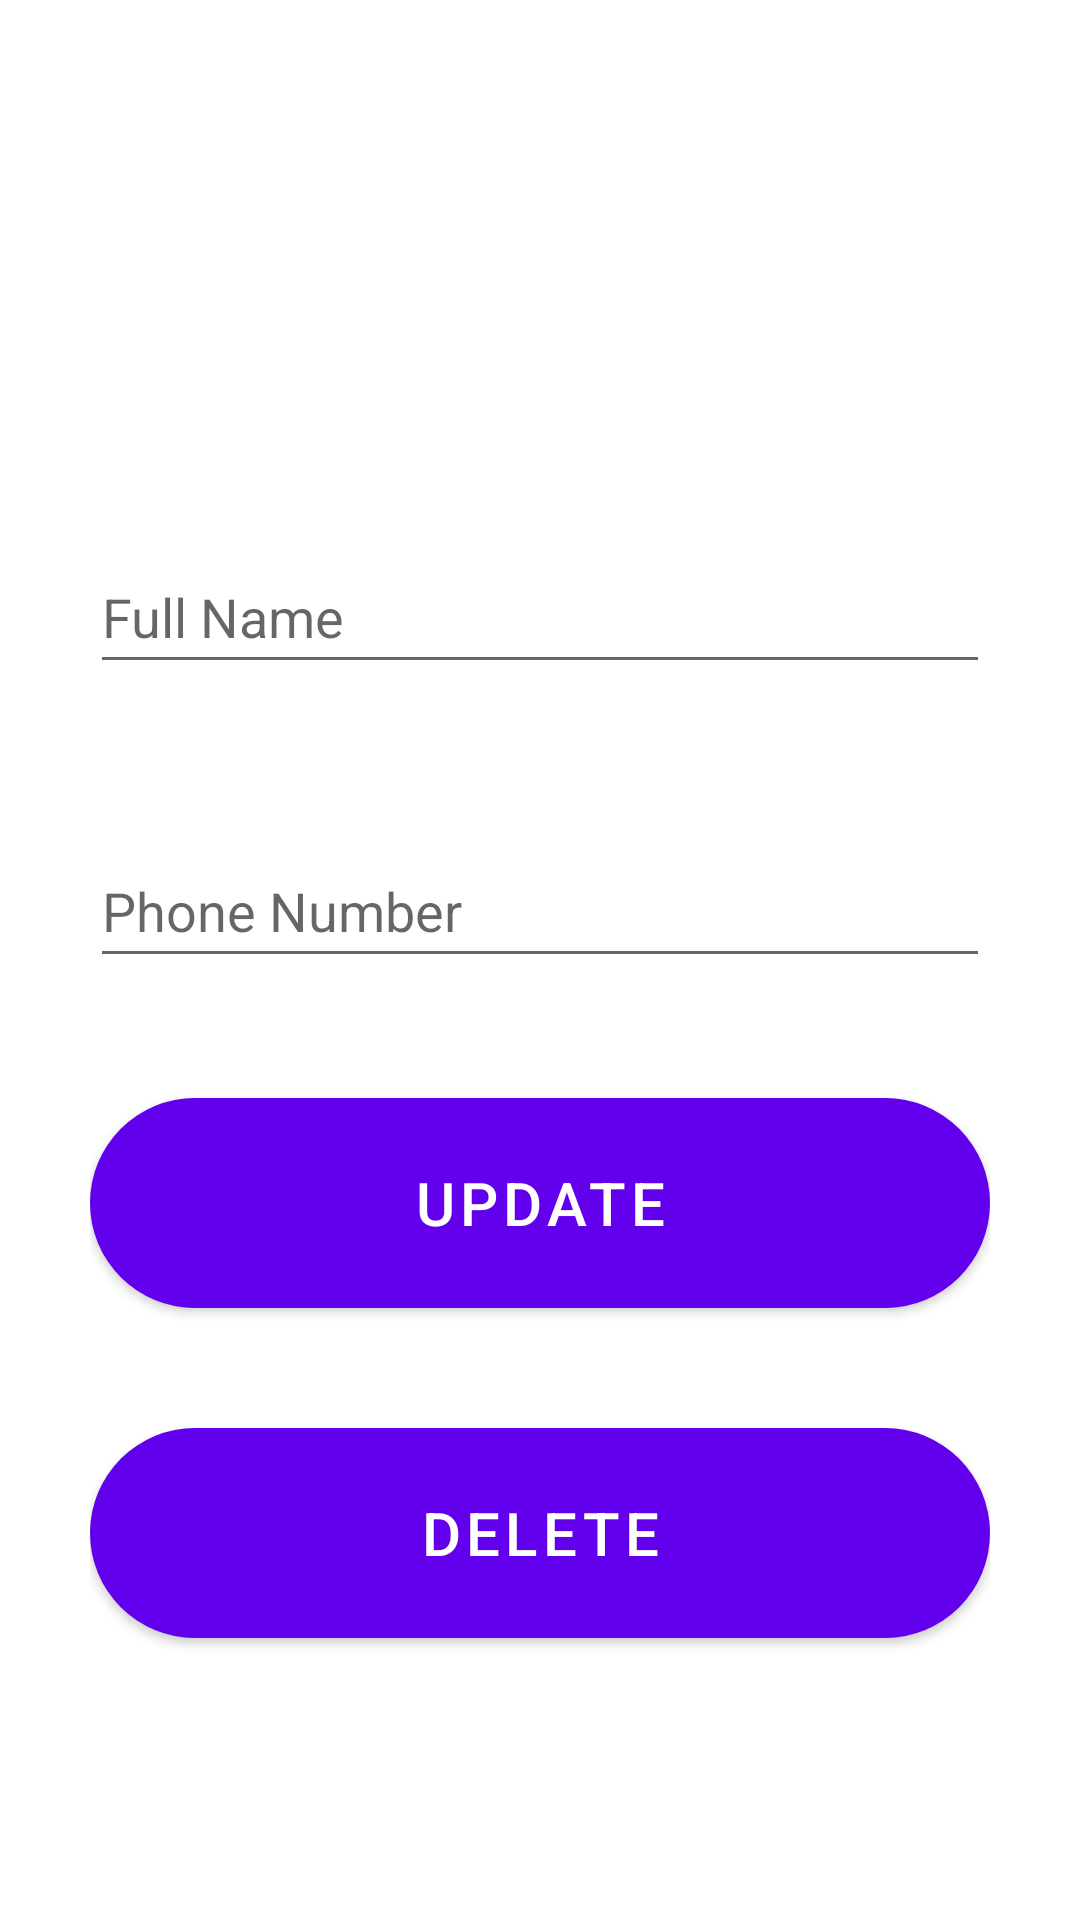

Layout XML and referenced resources for this Android screen:
<!-- AndroidManifest.xml: application theme Theme.BikeFallDetection -->
<!-- res/layout/activity_update_contact.xml -->
<?xml version="1.0" encoding="utf-8"?>
<androidx.constraintlayout.widget.ConstraintLayout xmlns:android="http://schemas.android.com/apk/res/android"
    xmlns:app="http://schemas.android.com/apk/res-auto"
    xmlns:tools="http://schemas.android.com/tools"
    android:layout_width="match_parent"
    android:layout_height="match_parent"
    tools:context=".AddContact"
    android:padding="30dp">

    <EditText
        android:id="@+id/full_name_u"
        android:layout_width="match_parent"
        android:layout_height="wrap_content"
        android:layout_marginTop="150dp"
        android:textIsSelectable="false"
        android:ems="10"
        android:hint="@string/person_name"
        android:importantForAutofill="no"
        android:inputType="textPersonName"
        android:minHeight="48dp"
        app:layout_constraintEnd_toEndOf="parent"
        app:layout_constraintStart_toStartOf="parent"
        app:layout_constraintTop_toTopOf="parent" />

    <EditText
        android:id="@+id/phone_number_u"
        android:layout_width="match_parent"
        android:layout_height="wrap_content"
        android:layout_marginTop="50dp"
        android:ems="10"
        android:hint="@string/phone_number"
        android:importantForAutofill="no"
        android:inputType="phone"
        android:minHeight="48dp"
        app:layout_constraintEnd_toEndOf="parent"
        app:layout_constraintStart_toStartOf="parent"
        app:layout_constraintTop_toBottomOf="@+id/full_name_u" />

    <Button
        android:id="@+id/update"
        android:layout_width="match_parent"
        android:layout_height="70dp"
        android:layout_marginTop="40dp"
        android:textSize="20sp"
        android:text="Update"
        android:textColor="@color/white"
        android:background="@drawable/rounded_button"
        android:textAllCaps="true"
        app:layout_constraintEnd_toEndOf="parent"
        app:layout_constraintStart_toStartOf="parent"
        app:layout_constraintTop_toBottomOf="@+id/phone_number_u"
        tools:ignore="HardcodedText" />


    <Button
        android:id="@+id/delete"
        android:layout_width="match_parent"
        android:layout_height="70dp"
        android:layout_marginTop="40dp"
        android:textSize="20sp"
        android:text="Delete"
        android:textColor="@color/white"
        android:background="@drawable/rounded_button_red"
        android:textAllCaps="true"
        app:layout_constraintEnd_toEndOf="parent"
        app:layout_constraintStart_toStartOf="parent"
        app:layout_constraintTop_toBottomOf="@+id/update"
        tools:ignore="HardcodedText" />
</androidx.constraintlayout.widget.ConstraintLayout>
<!-- resources referenced by this layout -->
<resources>
  <color name="white">#FFFFFFFF</color>
  <!-- drawable rounded_button (drawable) -->
  <?xml version="1.0" encoding="utf-8"?>
  <shape xmlns:android="http://schemas.android.com/apk/res/android">
      <corners  android:radius="50dp"/>
      <solid android:color="@color/main_color"/>
  </shape>
  <!-- drawable rounded_button_red (drawable) -->
  <?xml version="1.0" encoding="utf-8"?>
  <shape xmlns:android="http://schemas.android.com/apk/res/android">
      <corners  android:radius="50dp"/>
      <solid android:color="#e10000"/>
  </shape>
  <string name="person_name">Full Name</string>
  <string name="phone_number">Phone Number</string>
  <style name="Theme.BikeFallDetection" parent="Theme.MaterialComponents.DayNight.DarkActionBar">
          
          <item name="colorPrimary">@color/purple_500</item>
          <item name="colorPrimaryVariant">@color/purple_700</item>
          <item name="colorOnPrimary">@color/white</item>
          
          <item name="colorSecondary">@color/teal_200</item>
          <item name="colorSecondaryVariant">@color/teal_700</item>
          <item name="colorOnSecondary">@color/black</item>
          
          <item name="android:statusBarColor" tools:targetApi="l">?attr/colorPrimaryVariant</item>
          
      </style>
  <color name="main_color">#66B2FF</color>
  <color name="purple_500">#FF6200EE</color>
  <color name="purple_700">#FF3700B3</color>
  <color name="teal_200">#FF03DAC5</color>
  <color name="teal_700">#FF018786</color>
  <color name="black">#FF000000</color>
</resources>
